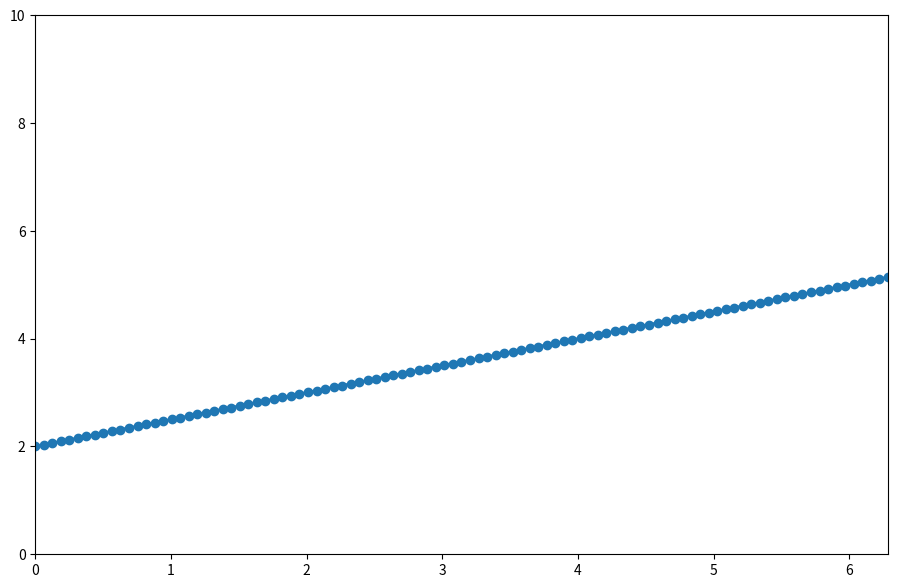

Python code for this plot:
# -*- coding: utf-8 -*-
"""
Created on Sat Nov 14 13:58:24 2020

@author: mclea
"""

import numpy 
from matplotlib import pyplot
import sympy
from sympy import init_printing
from sympy.utilities.lambdify import lambdify

init_printing(use_latex=True)

x, nu, t = sympy.symbols('x nu t')
phi = (sympy.exp(-(x - 4 * t)**2 / (4 * nu * (t + 1))) +
       sympy.exp(-(x - 4 * t - 2 * sympy.pi)**2 / (4 * nu * (t + 1))))

phiprime = phi.diff(x)

u = -2 * nu * (phiprime / phi) + 4

ufunc = lambdify((t, x, nu), u)

nx = 101
nt = 100
dx = 2 * numpy.pi / (nx - 1)
nu = .07
dt = dx * nu

x = numpy.linspace(0, 2 * numpy.pi, nx)
un = numpy.empty(nx)
t = 1

u = numpy.asarray([ufunc(t, x0, nu) for x0 in x])

pyplot.figure(figsize=(11, 7), dpi=100)
pyplot.plot(x, u, marker='o', lw=2)
pyplot.xlim([0, 2 * numpy.pi])
pyplot.ylim([0, 10]);
